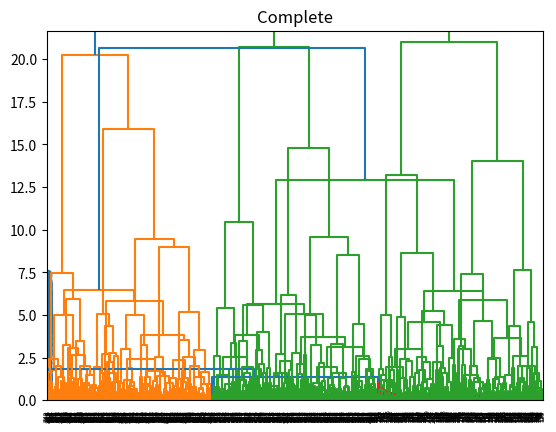

Generate this figure with matplotlib:
import numpy as np 
import matplotlib.pyplot as plt 

from scipy.cluster.hierarchy import dendrogram, linkage

def main():

	D = 2
	N = 900
	s = 5
	X = np.zeros((N, D))
	mu1 = np.array([[0, 0]])
	mu2 = np.array([[s, s]])
	mu3 = np.array([[-s, -s]])
	
	X[:300, :] = np.random.randn(300, D) + mu1
	X[300:600, :] = np.random.randn(300, D) + mu2
	X[600:, :] = np.random.randn(300, D) + mu3
	
	plt.scatter(X[:, 0], X[:, 1])
	plt.show()

	Z = linkage(X, 'ward')
	print("Z.shape:", Z.shape)
	print("First five rows...")
	print(Z[:5])
    # Z has the format [idx1, idx2, dist, sample_count]
    # therefore, its size will be (N-1, 4)

	plt.title("Ward")
	dendrogram(Z)
	plt.show()

	Z = linkage(X, 'single')
	plt.title("Single")
	dendrogram(Z)
	plt.show()

	Z = linkage(X, 'complete')
	plt.title("Complete")
	dendrogram(Z)
	plt.show()

if __name__ == '__main__':
    main()